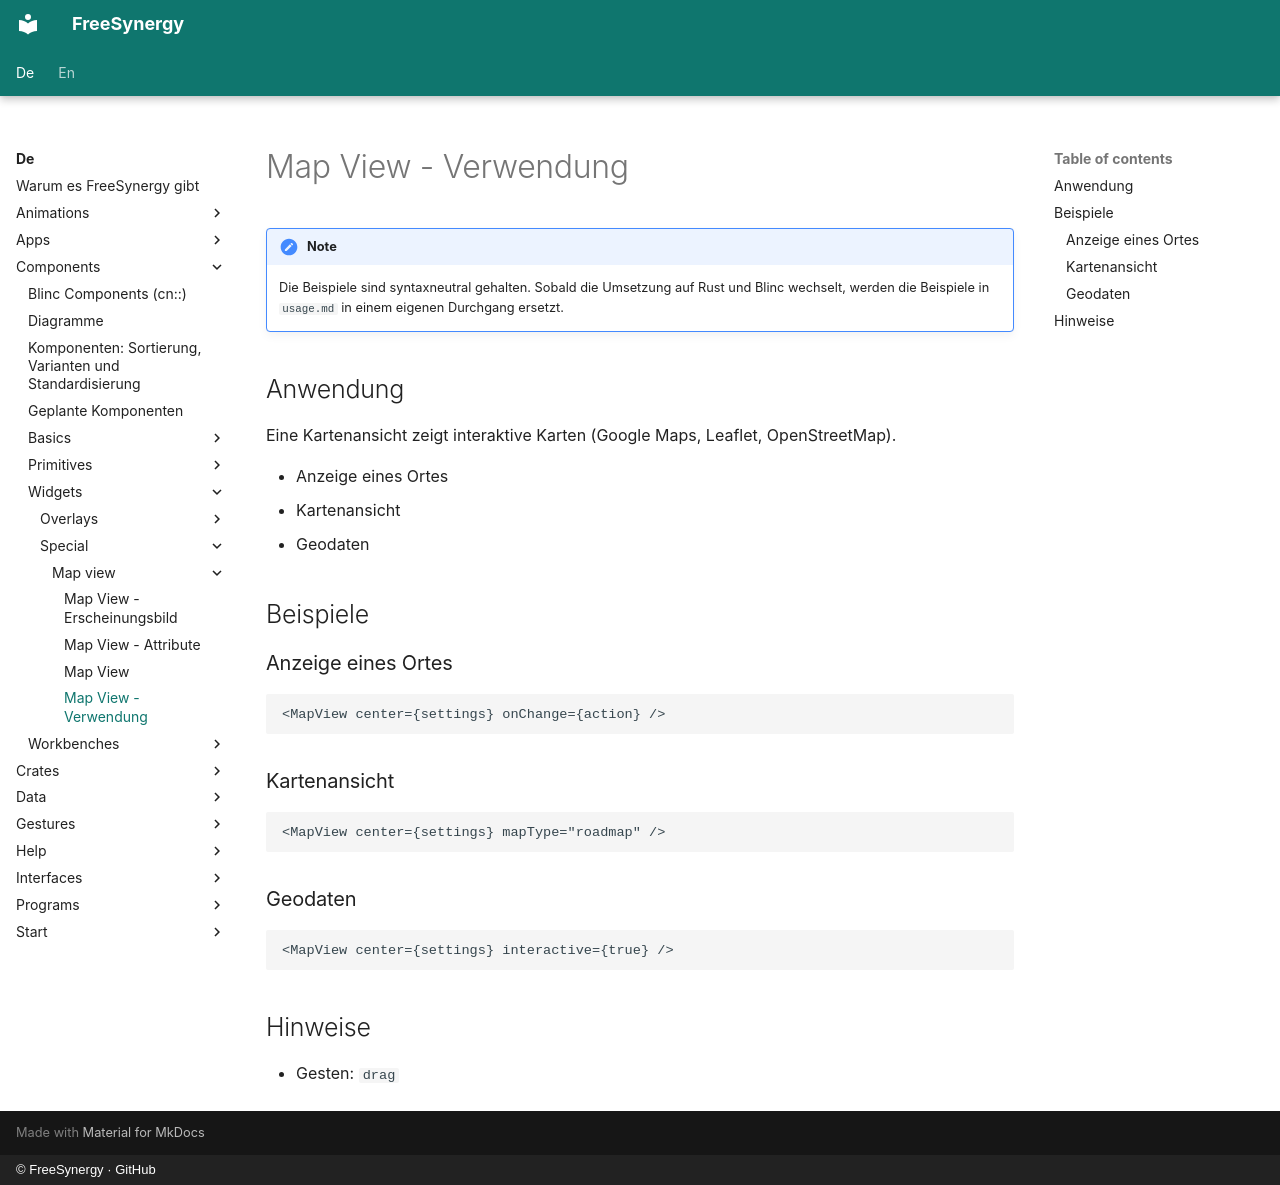

repository: FreeSynergy/fs-documentation · page: de/components/widgets/special/map-view/usage/index.html · generator: mkdocs · copyright: © FreeSynergy · GitHub

# Map View - Verwendung

!!! note
    Die Beispiele sind syntaxneutral gehalten. Sobald die Umsetzung auf Rust und Blinc
    wechselt, werden die Beispiele in `usage.md` in einem eigenen Durchgang ersetzt.

## Anwendung

Eine Kartenansicht zeigt interaktive Karten (Google Maps, Leaflet, OpenStreetMap).

- Anzeige eines Ortes
- Kartenansicht
- Geodaten

## Beispiele

### Anzeige eines Ortes

```jsx
<MapView center={settings} onChange={action} />
```

### Kartenansicht

```jsx
<MapView center={settings} mapType="roadmap" />
```

### Geodaten

```jsx
<MapView center={settings} interactive={true} />
```

## Hinweise

- Gesten: `drag`
